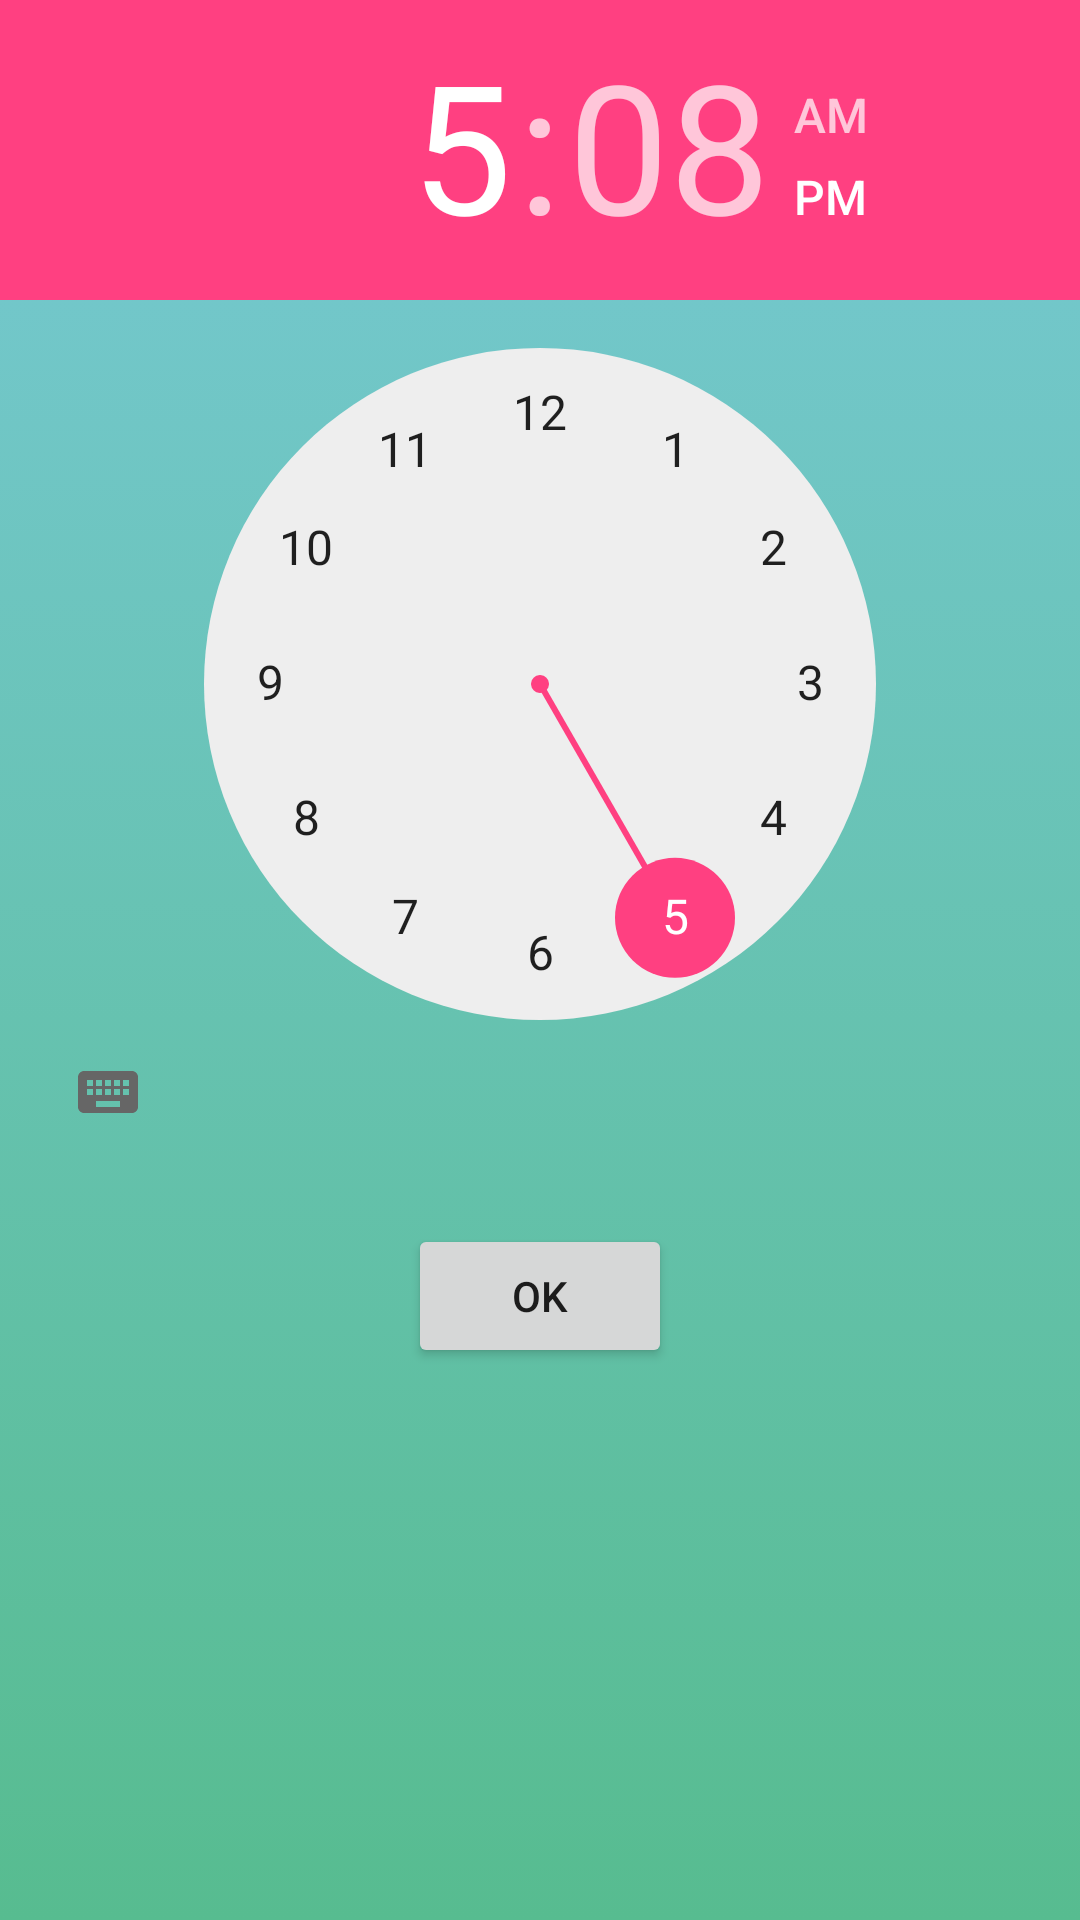

Android layout source for this screen:
<!-- AndroidManifest.xml: application theme AppTheme -->
<!-- res/layout/time_input_screen.xml -->
<?xml version="1.0" encoding="utf-8"?>
<RelativeLayout xmlns:android="http://schemas.android.com/apk/res/android"
    android:orientation="vertical" android:layout_width="match_parent"
    android:background="@drawable/login_screen_background"
    android:layout_height="match_parent">

    <TimePicker
        android:layout_width="wrap_content"
        android:layout_height="wrap_content"
        android:id="@+id/time_picker">
    </TimePicker>

    <Button
        android:layout_width="wrap_content"
        android:layout_height="wrap_content"
        android:text="OK"
        android:layout_below="@id/time_picker"
        android:layout_marginTop="20dp"
        android:layout_centerHorizontal="true"
        android:id="@+id/time_done"/>
</RelativeLayout>
<!-- resources referenced by this layout -->
<resources>
  <!-- drawable login_screen_background (drawable) -->
  <?xml version="1.0" encoding="utf-8"?>
  <selector xmlns:android="http://schemas.android.com/apk/res/android">
      <item>
          <shape>
              <gradient
                  android:angle="90"
                  android:endColor="#77c9d4"
                  android:startColor="#57bc90"
                  android:type="linear" />
          </shape>
      </item>
  </selector>
  <style name="AppTheme" parent="Theme.AppCompat.Light.DarkActionBar">
          
          <item name="colorPrimary">@color/colorPrimary</item>
          <item name="colorPrimaryDark">@color/colorPrimaryDark</item>
          <item name="colorAccent">@color/colorAccent</item>
      </style>
  <color name="colorPrimary">#3F51B5</color>
  <color name="colorPrimaryDark">#303F9F</color>
  <color name="colorAccent">#FF4081</color>
</resources>
